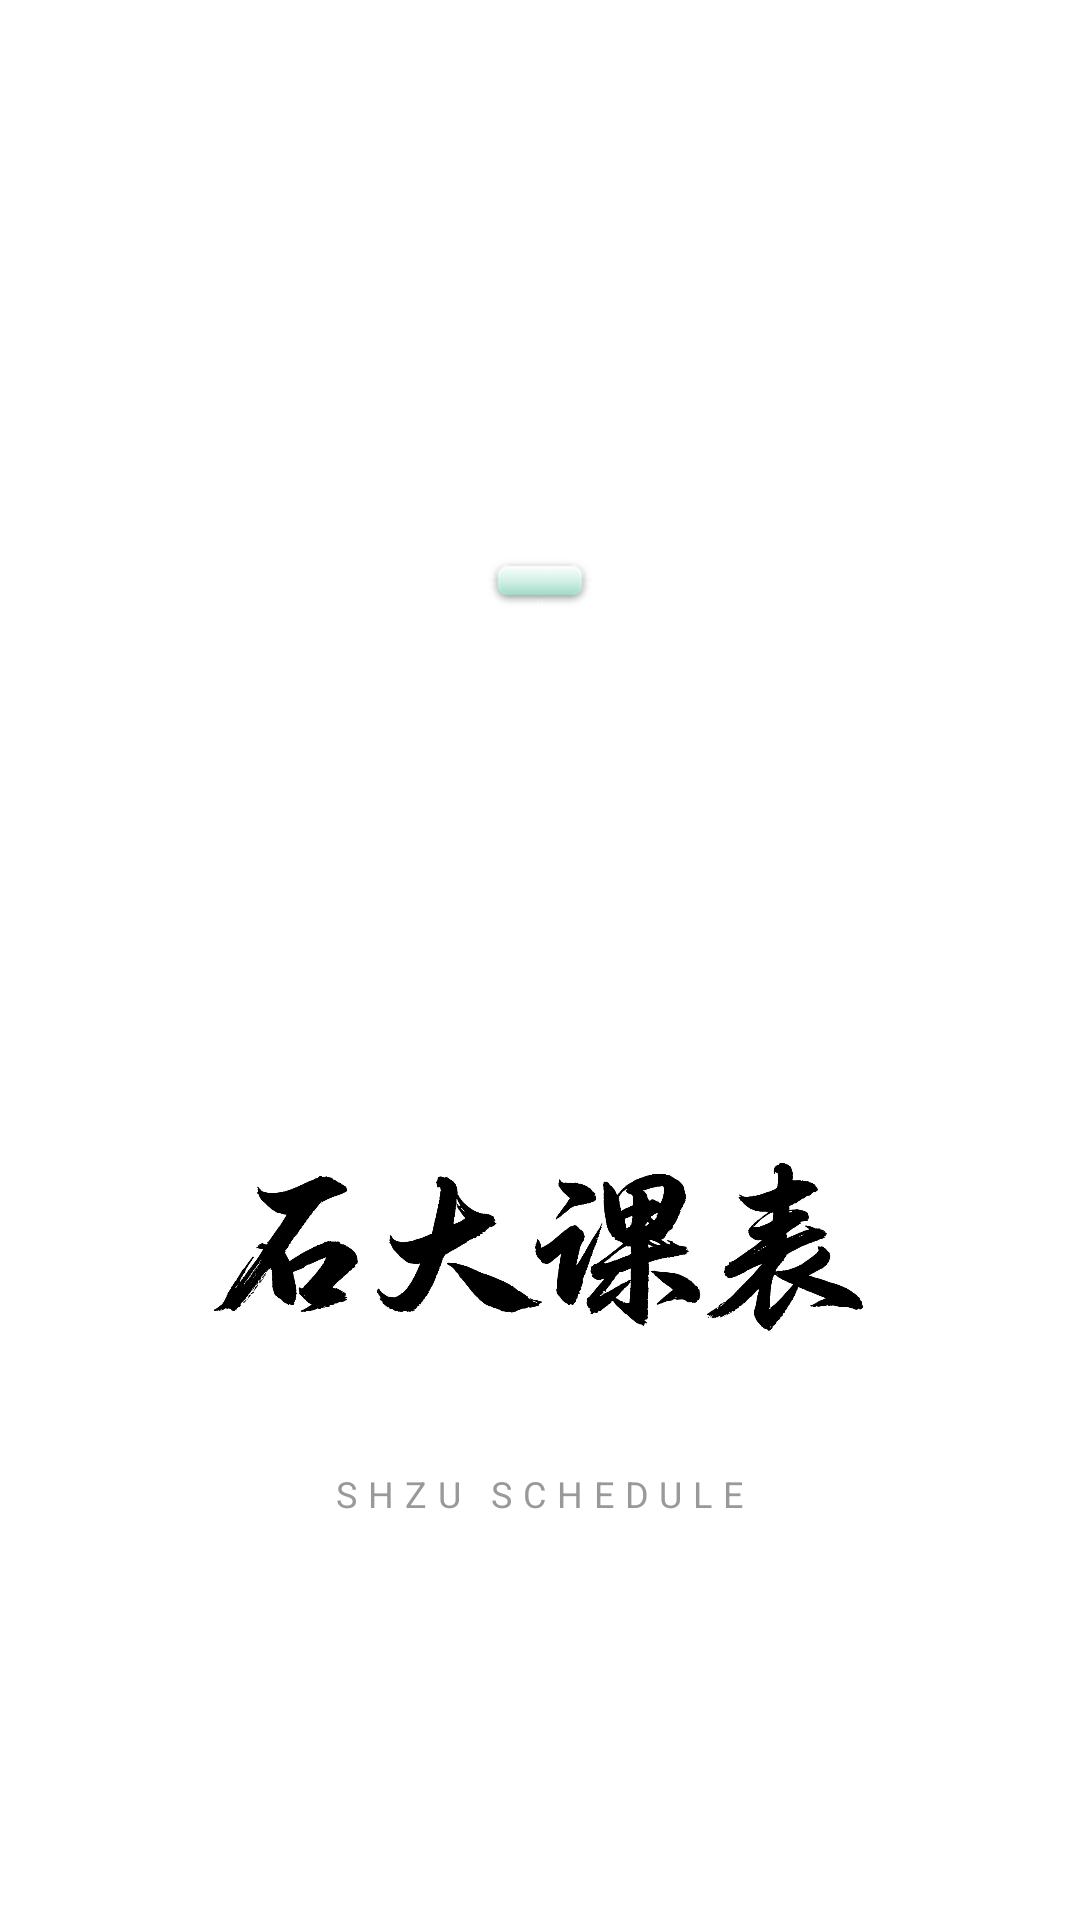

Write the Android layout XML for this screen, with the resource values it uses.
<!-- AndroidManifest.xml: application theme Theme.SHZUSchedule -->
<!-- res/layout/activity_main.xml -->
<?xml version="1.0" encoding="utf-8"?>
<FrameLayout xmlns:android="http://schemas.android.com/apk/res/android"
    android:layout_width="match_parent"
    android:layout_height="match_parent"
    android:background="#FFFFFF">

    
    <ImageView
        android:id="@+id/bgImage"
        android:layout_width="match_parent"
        android:layout_height="match_parent"
        android:scaleType="centerCrop"
        android:visibility="gone" />

    

    
    <WebView
        android:id="@+id/webView"
        android:layout_width="match_parent"
        android:layout_height="match_parent" />

    
    <View
        android:id="@+id/bottomShade"
        android:layout_width="match_parent"
        android:layout_height="0dp"
        android:layout_gravity="bottom"
        android:visibility="gone" />

    
    <LinearLayout
        android:id="@+id/loadingOverlay"
        android:layout_width="match_parent"
        android:layout_height="match_parent"
        android:orientation="vertical"
        android:gravity="center"
        android:background="#F5F5F7"
        android:visibility="gone">

        <ProgressBar
            android:id="@+id/progressBar"
            style="?android:attr/progressBarStyleLarge"
            android:layout_width="48dp"
            android:layout_height="48dp"
            android:indeterminateTint="#667eea" />

        <TextView
            android:id="@+id/loadingText"
            android:layout_width="wrap_content"
            android:layout_height="wrap_content"
            android:layout_marginTop="16dp"
            android:text="@string/loading"
            android:textColor="#667eea"
            android:textSize="16sp" />
    </LinearLayout>

    
    <LinearLayout
        android:id="@+id/errorOverlay"
        android:layout_width="match_parent"
        android:layout_height="match_parent"
        android:orientation="vertical"
        android:gravity="center"
        android:background="#F5F5F7"
        android:visibility="gone">

        <TextView
            android:layout_width="wrap_content"
            android:layout_height="wrap_content"
            android:text="@string/error_load"
            android:textColor="#555"
            android:textSize="16sp"
            android:layout_marginBottom="24dp" />

        <Button
            android:id="@+id/btnRetry"
            android:layout_width="wrap_content"
            android:layout_height="wrap_content"
            android:text="@string/retry"
            android:backgroundTint="#667eea"
            android:textColor="#FFFFFF"
            android:paddingStart="32dp"
            android:paddingEnd="32dp" />
    </LinearLayout>

    
    <LinearLayout
        android:id="@+id/splashOverlay"
        android:layout_width="match_parent"
        android:layout_height="match_parent"
        android:orientation="vertical"
        android:gravity="center"
        android:clickable="true"
        android:focusable="true"
        android:background="#FFFFFF">

        <ImageView
            android:id="@+id/splashLogo"
            android:layout_width="190dp"
            android:layout_height="190dp"
            android:src="@drawable/ic_launcher_foreground"
            android:contentDescription="石大课表Logo" />

        <ImageView
            android:id="@+id/splashTitle"
            android:layout_width="280dp"
            android:layout_height="118dp"
            android:layout_marginTop="32dp"
            android:src="@drawable/splash_title"
            android:contentDescription="石大课表"
            android:scaleType="fitCenter" />

        <TextView
            android:id="@+id/splashSubtitle"
            android:layout_width="wrap_content"
            android:layout_height="wrap_content"
            android:layout_marginTop="16dp"
            android:text="SHZU SCHEDULE"
            android:textColor="#999999"
            android:textSize="12sp"
            android:letterSpacing="0.3" />
    </LinearLayout>

</FrameLayout>
<!-- resources referenced by this layout -->
<resources>
  <!-- drawable ic_launcher_foreground (drawable) -->
  <?xml version="1.0" encoding="utf-8"?>
  <vector xmlns:android="http://schemas.android.com/apk/res/android"
      android:width="108dp"
      android:height="108dp"
      android:viewportWidth="108"
      android:viewportHeight="108">
      
      <path
          android:fillColor="#FFFFFF"
          android:pathData="M38,30 L42,30 L42,26 L46,26 L46,30 L62,30 L62,26 L66,26 L66,30 L70,30 C72.2,30 74,31.8 74,34 L74,70 C74,72.2 72.2,74 70,74 L38,74 C35.8,74 34,72.2 34,70 L34,34 C34,31.8 35.8,30 38,30 Z M38,38 L38,70 L70,70 L70,38 Z" />
      
      <path
          android:fillColor="#667eea"
          android:pathData="M38,46 L70,46 L70,48 L38,48 Z" />
      <path
          android:fillColor="#667eea"
          android:pathData="M38,56 L70,56 L70,58 L38,58 Z" />
      <path
          android:fillColor="#667eea"
          android:pathData="M49,38 L51,38 L51,70 L49,70 Z" />
      <path
          android:fillColor="#667eea"
          android:pathData="M57,38 L59,38 L59,70 L57,70 Z" />
  </vector>
  <!-- drawable splash_title: jpg bitmap (drawable-nodpi, 116901 bytes) -->
  <string name="error_load">加载失败，请检查网络后重试</string>
  <string name="loading">正在加载…</string>
  <string name="retry">重试</string>
  <style name="Theme.SHZUSchedule" parent="Theme.MaterialComponents.NoActionBar">
          <item name="colorPrimary">@color/primary</item>
          <item name="colorPrimaryVariant">@color/primary_dark</item>
          <item name="colorOnPrimary">@color/white</item>
          
          <item name="android:statusBarColor">@color/window_bg</item>
          <item name="android:windowLightStatusBar">true</item>
          <item name="android:windowBackground">@color/window_bg</item>
      </style>
  <color name="primary">#667eea</color>
  <color name="primary_dark">#5568d3</color>
  <color name="white">#FFFFFF</color>
  <color name="window_bg">#FFFFFF</color>
</resources>
